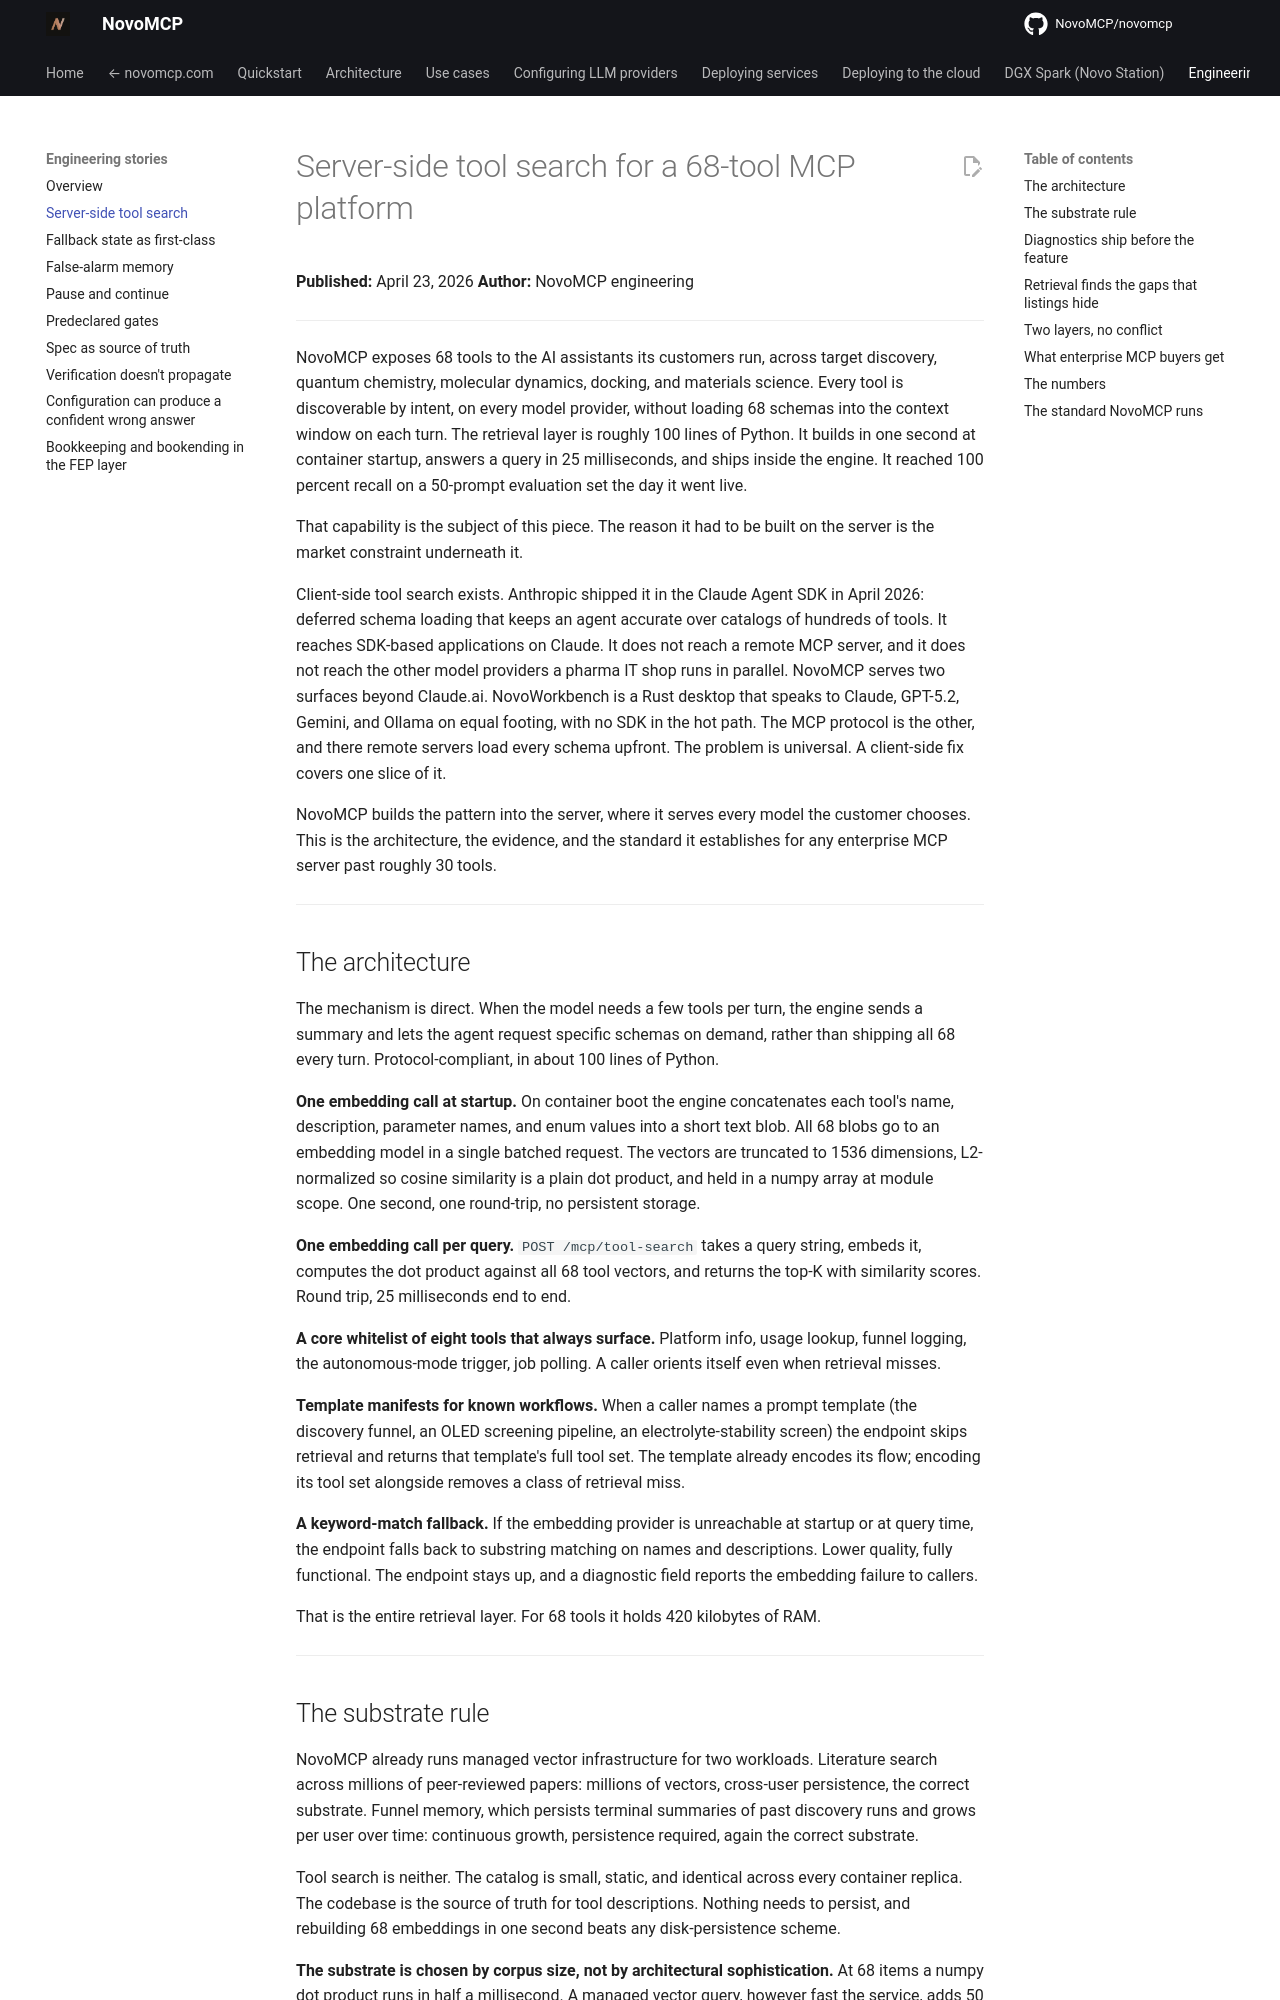

repository: NovoMCP/novomcp · page: engineering-stories/server-side-tool-search/index.html · generator: mkdocs

# Server-side tool search for a 68-tool MCP platform

**Published:** April 23, 2026
**Author:** NovoMCP engineering

---

NovoMCP exposes 68 tools to the AI assistants its customers run, across target discovery, quantum chemistry, molecular dynamics, docking, and materials science. Every tool is discoverable by intent, on every model provider, without loading 68 schemas into the context window on each turn. The retrieval layer is roughly 100 lines of Python. It builds in one second at container startup, answers a query in 25 milliseconds, and ships inside the engine. It reached 100 percent recall on a 50-prompt evaluation set the day it went live.

That capability is the subject of this piece. The reason it had to be built on the server is the market constraint underneath it.

Client-side tool search exists. Anthropic shipped it in the Claude Agent SDK in April 2026: deferred schema loading that keeps an agent accurate over catalogs of hundreds of tools. It reaches SDK-based applications on Claude. It does not reach a remote MCP server, and it does not reach the other model providers a pharma IT shop runs in parallel. NovoMCP serves two surfaces beyond Claude.ai. NovoWorkbench is a Rust desktop that speaks to Claude, GPT-5.2, Gemini, and Ollama on equal footing, with no SDK in the hot path. The MCP protocol is the other, and there remote servers load every schema upfront. The problem is universal. A client-side fix covers one slice of it.

NovoMCP builds the pattern into the server, where it serves every model the customer chooses. This is the architecture, the evidence, and the standard it establishes for any enterprise MCP server past roughly 30 tools.

---

## The architecture

The mechanism is direct. When the model needs a few tools per turn, the engine sends a summary and lets the agent request specific schemas on demand, rather than shipping all 68 every turn. Protocol-compliant, in about 100 lines of Python.

**One embedding call at startup.** On container boot the engine concatenates each tool's name, description, parameter names, and enum values into a short text blob. All 68 blobs go to an embedding model in a single batched request. The vectors are truncated to 1536 dimensions, L2-normalized so cosine similarity is a plain dot product, and held in a numpy array at module scope. One second, one round-trip, no persistent storage.

**One embedding call per query.** `POST /mcp/tool-search` takes a query string, embeds it, computes the dot product against all 68 tool vectors, and returns the top-K with similarity scores. Round trip, 25 milliseconds end to end.

**A core whitelist of eight tools that always surface.** Platform info, usage lookup, funnel logging, the autonomous-mode trigger, job polling. A caller orients itself even when retrieval misses.

**Template manifests for known workflows.** When a caller names a prompt template (the discovery funnel, an OLED screening pipeline, an electrolyte-stability screen) the endpoint skips retrieval and returns that template's full tool set. The template already encodes its flow; encoding its tool set alongside removes a class of retrieval miss.

**A keyword-match fallback.** If the embedding provider is unreachable at startup or at query time, the endpoint falls back to substring matching on names and descriptions. Lower quality, fully functional. The endpoint stays up, and a diagnostic field reports the embedding failure to callers.

That is the entire retrieval layer. For 68 tools it holds 420 kilobytes of RAM.

---
